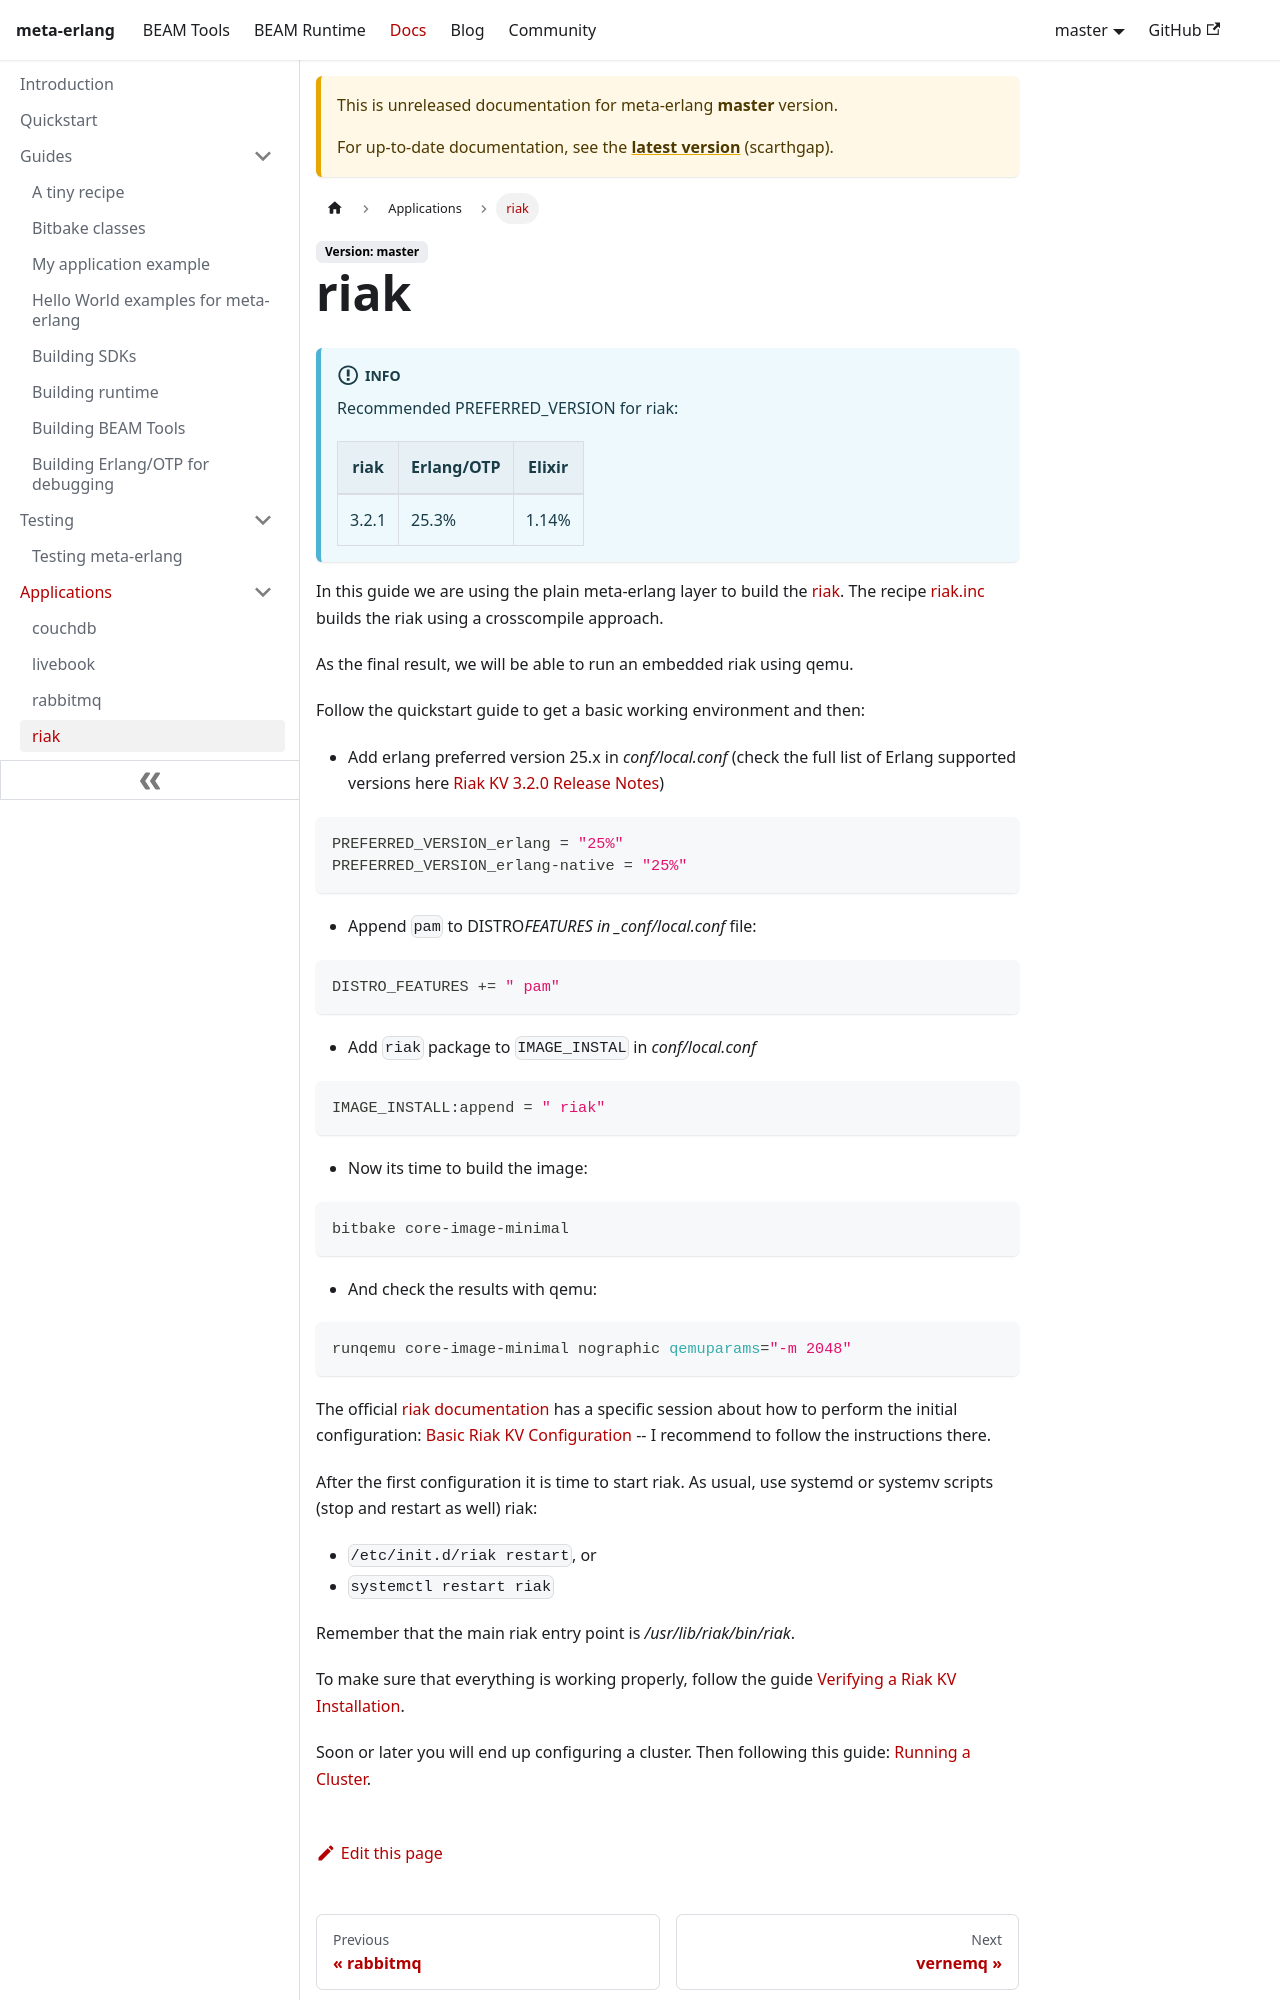

repository: meta-erlang/meta-erlang.github.io · page: docs/master/applications/guides-riak/index.html · generator: docusaurus

---
sidebar_position: 4.2
sidebar_label: riak
sidebar_class_name: green
description: Shows how to set up and install riak.
---

# riak

:::info

Recommended PREFERRED_VERSION for riak:

| riak  | Erlang/OTP | Elixir |
| ----- | ---------- | ------ |
| 3.2.1 | 25.3%      | 1.14%  |

:::

In this guide we are using the plain meta-erlang layer to build the
[riak](http://www.riak.info). The recipe
[riak.inc](https://github.com/meta-erlang/meta-erlang/blob/master/recipes-database/riak/riak.inc)
builds the riak using a crosscompile approach.

As the final result, we will be able to run an embedded riak using qemu.

Follow the quickstart guide to get a basic working environment and then:

- Add erlang preferred version 25.x in _conf/local.conf_ (check the full list of
  Erlang supported versions here
  [Riak KV 3.2.0 Release Notes](https://github.com/basho/riak/blob/riak-3.2.0/RELEASE-NOTES.md))

```bash
PREFERRED_VERSION_erlang = "25%"
PREFERRED_VERSION_erlang-native = "25%"
```

- Append `pam` to DISTRO*FEATURES in \_conf/local.conf* file:

```bash
DISTRO_FEATURES += " pam"
```

- Add `riak` package to `IMAGE_INSTAL` in _conf/local.conf_

```bash
IMAGE_INSTALL:append = " riak"
```

- Now its time to build the image:

```bash
bitbake core-image-minimal
```

- And check the results with qemu:

```bash
runqemu core-image-minimal nographic qemuparams="-m 2048"
```

The official [riak documentation](https://www.tiot.jp/riak-docs/riak/kv/3.0.11/)
has a specific session about how to perform the initial configuration:
[Basic Riak KV Configuration](https://www.tiot.jp/riak-docs/riak/kv/3.0.11/configuring/basic/)
-- I recommend to follow the instructions there.

After the first configuration it is time to start riak. As usual, use systemd or
systemv scripts (stop and restart as well) riak:

- `/etc/init.d/riak restart`, or
- `systemctl restart riak`

Remember that the main riak entry point is _/usr/lib/riak/bin/riak_.
